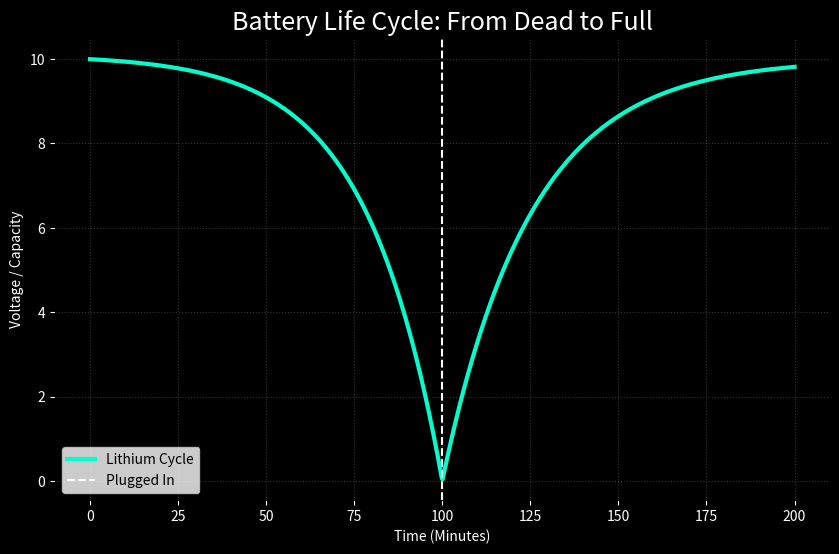

This figure's Python source:
import numpy as np
import matplotlib.pyplot as plt

# 1. Setup Time (0 to 200 minutes)
time = np.linspace(0, 200, 1000)

# 2. Define the "Flip Point" (When we plug it in)
FLIP_POINT= 100

# 3. Create the Life Cycle Logic
def battery_cycle(t):
    """Simulates the battery life cycle based on the time 't'."""
    if t <= FLIP_POINT:
        # DISCHARGE PHASE (Your "Perfect Zero" Math)
        # Using your calculated constant 21.66
        val = 10.1 - (np.exp(t / 21.6679) * 0.1)
    else:
        # RECHARGE PHASE (Logarithmic - it slows down as it fills)
        # We start from 0 and climb back to 10.
        time_since_plugged_in = t - FLIP_POINT
        val = 10 * (1 - np.exp(-time_since_plugged_in / 25))
    return np.clip(val, 0, 10.1)

# Apply the logic to every point in time
battery_life = [battery_cycle(t) for t in time]

# 4. Visualization
plt.figure(figsize=(10, 6), facecolor='black')
ax = plt.gca()
ax.set_facecolor('black')

plt.plot(time, battery_life, color='#00FFCC', lw=3, label='Lithium Cycle')
plt.axvline(x=FLIP_POINT, color='white', linestyle='--', label='Plugged In')

# Aesthetics
plt.title("Battery Life Cycle: From Dead to Full", color='white', fontsize=18)
plt.ylabel("Voltage / Capacity", color='white')
plt.xlabel("Time (Minutes)", color='white')
plt.grid(color='gray', linestyle=':', alpha=0.4)
plt.tick_params(colors='white')
plt.legend()
plt.show()
